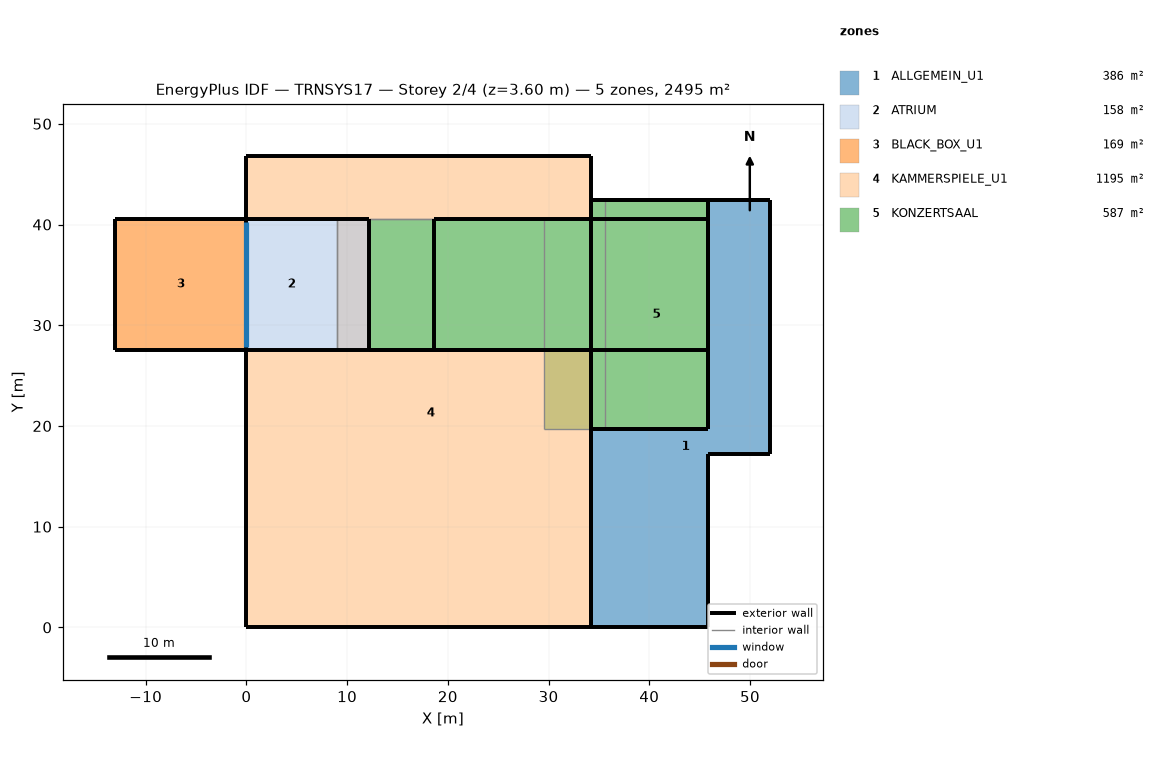
=== STOREY PLAN SPEC (per zone: floor XY polygon, exterior-wall plan segments, windows/doors) ===
zone 1: ALLGEMEIN_U1  (385.9 m²)
  floor: (52.02, 42.42) (52.02, 17.21) (45.82, 17.21) (45.82, 0.00) (34.17, 0.00) (34.17, 19.71) (45.82, 19.71) (45.82, 42.42)
  exterior wall: (45.82, 17.21) – (52.02, 17.21)  [6.2 m]
  exterior wall: (52.02, 17.21) – (52.02, 42.42)  [25.2 m]
  exterior wall: (45.82, 0.00) – (45.82, 17.21)  [17.2 m]
  exterior wall: (34.17, 0.00) – (45.82, 0.00)  [11.6 m]
  exterior wall: (45.82, 42.42) – (45.82, 19.71)  [22.7 m] x2 surfaces
  exterior wall: (52.02, 42.42) – (45.82, 42.42)  [6.2 m] x2 surfaces
  exterior wall: (34.17, 19.71) – (45.82, 19.71)  [11.6 m] x2 surfaces
  exterior wall: (34.17, 19.71) – (34.17, 0.00)  [19.7 m] x2 surfaces
zone 2: ATRIUM  (158.2 m²)
  floor: (12.17, 40.57) (12.17, 27.57) (9.00, 27.57) (9.00, 40.57)
  floor: (9.00, 40.57) (9.00, 27.57) (0.00, 27.57) (0.00, 40.57)
  exterior wall: (12.17, 40.57) – (0.00, 40.57)  [12.2 m]
  exterior wall: (12.17, 27.57) – (12.17, 40.57)  [13.0 m]
  exterior wall: (0.00, 27.57) – (12.17, 27.57)  [12.2 m]
  exterior wall: (0.00, 40.57) – (0.00, 27.57)  [13.0 m]
    window: (0.00, 40.28) – (0.00, 27.88)  [134.9 m²]
  interior walls: 4
zone 3: BLACK_BOX_U1  (169.0 m²)
  floor: (0.00, 40.57) (0.00, 27.57) (-13.00, 27.57) (-13.00, 40.57)
  exterior wall: (-13.00, 27.57) – (0.00, 27.57)  [13.0 m]
  exterior wall: (-13.00, 40.57) – (-13.00, 27.57)  [13.0 m]
  exterior wall: (0.00, 40.57) – (-13.00, 40.57)  [13.0 m]
  interior walls: 1
zone 4: KAMMERSPIELE_U1  (1195.1 m²)
  floor: (34.17, 46.77) (34.17, 40.57) (12.17, 40.57) (12.17, 27.57) (34.17, 27.57) (34.17, 0.00) (8.80, 0.00) (8.80, 14.18) (0.00, 14.18) (0.00, 27.57) (9.00, 27.57) (9.00, 40.57) (0.00, 40.57) (0.00, 46.77)
  floor: (8.80, 14.18) (8.80, 0.00) (0.00, 0.00) (0.00, 14.18)
  exterior wall: (0.00, 46.77) – (0.00, 40.57)  [6.2 m]
  exterior wall: (34.17, 40.57) – (34.17, 46.77)  [6.2 m]
  exterior wall: (0.00, 27.57) – (0.00, 0.00)  [27.6 m]
  exterior wall: (34.17, 46.77) – (0.00, 46.77)  [34.2 m]
  exterior wall: (0.00, 0.00) – (34.17, 0.00)  [34.2 m]
  exterior wall: (34.17, 0.00) – (34.17, 27.57)  [27.6 m]
  exterior wall: (34.17, 27.57) – (12.17, 27.57)  [22.0 m]
  interior walls: 5
zone 5: KONZERTSAAL  (587.2 m²)
  floor: (29.51, 40.57) (29.51, 27.57) (12.17, 27.57) (12.17, 40.57)
  floor: (45.82, 42.42) (45.82, 19.71) (35.62, 19.71) (35.62, 42.42)
  floor: (35.62, 42.42) (35.62, 19.71) (29.51, 19.71) (29.51, 40.57) (34.17, 40.57) (34.17, 42.42)
  exterior wall: (34.17, 19.71) – (45.82, 19.71)  [11.6 m]
  exterior wall: (45.82, 19.71) – (45.82, 42.42) – (45.82, 40.57) – (45.82, 27.57)  [37.6 m]
  exterior wall: (34.17, 40.57) – (34.17, 27.57)  [13.0 m]
  exterior wall: (45.82, 42.42) – (34.17, 42.42)  [11.6 m] x2 surfaces
  exterior wall: (34.17, 42.42) – (34.17, 40.57)  [1.9 m] x3 surfaces
  exterior wall: (34.17, 40.57) – (18.67, 40.57)  [15.5 m]
  exterior wall: (35.62, 42.42) – (34.17, 42.42)  [1.4 m]
  exterior wall: (45.82, 40.57) – (34.17, 40.57)  [11.6 m]
  exterior wall: (34.17, 27.57) – (34.17, 19.71)  [7.9 m]
  exterior wall: (34.17, 27.57) – (45.82, 27.57)  [11.6 m]
  exterior wall: (12.17, 27.57) – (34.17, 27.57) – (18.67, 27.57)  [37.5 m]
  exterior wall: (18.67, 40.57) – (18.67, 27.57)  [13.0 m]
  interior walls: 7

=== DERIVED (storey summary) ===
Building: TRNSYS17
Storey: 2 of 4  (floor level z = 3.60 m)
Storey gross floor area: 2495.5 m²
Zones on this storey: 5
  - ALLGEMEIN_U1: floor 385.9 m²; exterior wall 120.5 m (697.1 m²); WWR 0.0%
  - ATRIUM: floor 158.2 m²; exterior wall 50.3 m (578.9 m²); 1 window(s) 134.9 m²; WWR 23.3%
  - BLACK_BOX_U1: floor 169.0 m²; exterior wall 39.0 m (214.5 m²); WWR 0.0%
  - KAMMERSPIELE_U1: floor 1195.1 m²; exterior wall 157.9 m (868.3 m²); WWR 0.0%
  - KONZERTSAAL: floor 587.2 m²; exterior wall 174.3 m (1208.0 m²); WWR 0.0%
Zone adjacency: (none detected)